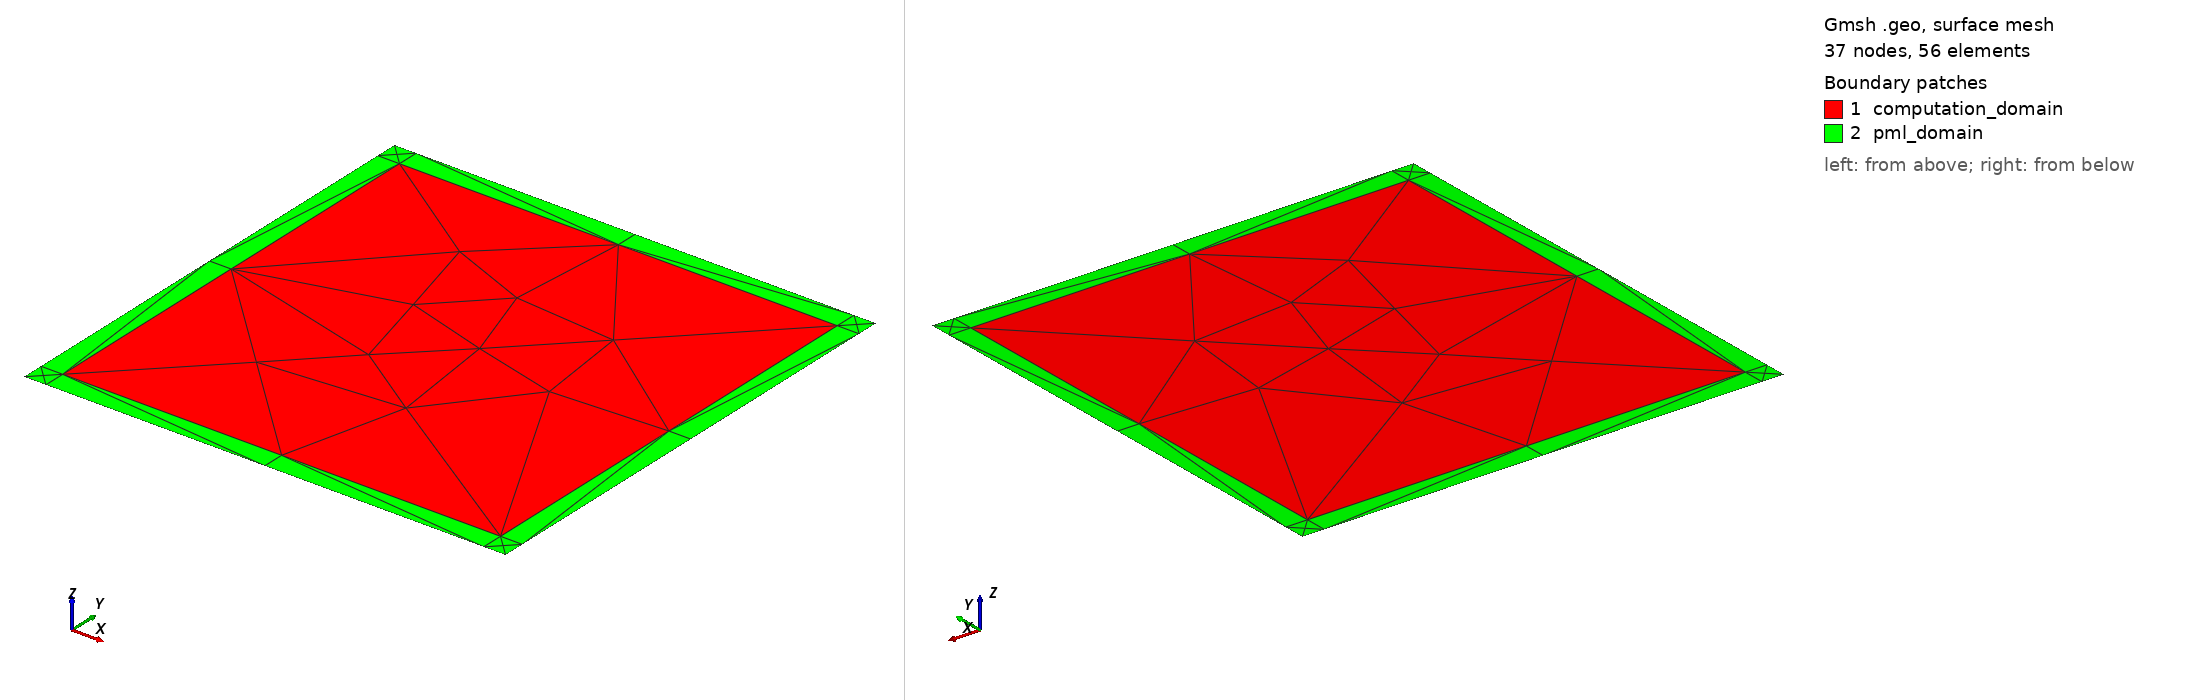

Gmsh geometry script, surface-meshed: 37 nodes, 56 surface elements. Boundary patches (legend numbers): 1 computation_domain, 2 pml_domain. Left view from above one corner, right view from below the opposite corner. Legend entries are the model's physical surfaces. The drawing asked Gmsh for element sizes between 1% and 20% of the model's largest extent; the script's own settings can give other sizes.

=== pml.geo (drawn) ===
//+
Point(1) = {-100, -100, 0, 1.0};
//+
Point(2) = {100, -100, 0, 1.0};
//+
Point(3) = {100, 100, 0, 1.0};
//+
Point(4) = {-100, 100, 0, 1.0};
//+
Point(5) = {-110, -110, 0, 1.0};
//+
Point(6) = {110, -110, 0, 1.0};
//+
Point(7) = {110, 110, 0, 1.0};
//+
Point(8) = {-110, 110, 0, 1.0};
//+
Point(9) = {-100, 110, 0, 1.0};
//+
Point(10) = {-110, 100, 0, 1.0};
//+
Point(11) = {100, 110, 0, 1.0};
//+
Point(12) = {110, 100, 0, 1.0};
//+
Point(13) = {110, -100, 0, 1.0};
//+
Point(14) = {100, -110, 0, 1.0};
//+
Point(15) = {-110, -100, 0, 1.0};
//+
Point(16) = {-100, -110, 0, 1.0};//+
Line(1) = {1, 4};
//+
Line(2) = {4, 3};
//+
Line(3) = {3, 2};
//+
Line(4) = {2, 1};
//+
Line(5) = {5, 15};
//+
Line(6) = {15, 1};
//+
Line(7) = {1, 16};
//+
Line(8) = {16, 5};
//+
Line(9) = {15, 10};
//+
Line(10) = {10, 4};
//+
Line(11) = {10, 8};
//+
Line(12) = {8, 9};
//+
Line(13) = {9, 4};
//+
Line(14) = {9, 11};
//+
Line(15) = {11, 3};
//+
Line(16) = {11, 7};
//+
Line(17) = {7, 12};
//+
Line(18) = {12, 3};
//+
Line(19) = {12, 13};
//+
Line(20) = {13, 2};
//+
Line(21) = {16, 14};
//+
Line(22) = {14, 2};
//+
Line(23) = {6, 13};
//+
Line(24) = {14, 6};
//+
Curve Loop(1) = {1, 2, 3, 4};
//+
Plane Surface(1) = {1};
//+
Curve Loop(2) = {5, 6, 7, 8};
//+
Plane Surface(2) = {2};
//+
Curve Loop(3) = {7, 21, 22, 4};
//+
Plane Surface(3) = {3};
//+
Curve Loop(4) = {22, -20, -23, -24};
//+
Plane Surface(4) = {4};
//+
Curve Loop(5) = {3, -20, -19, 18};
//+
Plane Surface(5) = {5};
//+
Curve Loop(6) = {15, -18, -17, -16};
//+
Plane Surface(6) = {6};
//+
Curve Loop(7) = {13, 2, -15, -14};
//+
Plane Surface(7) = {7};
//+
Curve Loop(8) = {11, 12, 13, -10};
//+
Plane Surface(8) = {8};
//+
Curve Loop(9) = {9, 10, -1, -6};
//+
Plane Surface(9) = {9};
//+
Physical Surface("computation_domain", 25) = {1};
//+
Physical Surface("pml_domain", 26) = {9, 8, 7, 6, 5, 4, 3, 2};
//+
Physical Curve("pml_left_interface", 27) = {1};
//+
Physical Curve("pml_up_interface", 28) = {2};
//+
Physical Curve("pml_right_interface", 29) = {3};
//+
Physical Curve("pml_down_interface", 30) = {4};
//+
Physical Curve("pml_down_outer_bound", 31) = {8, 21, 24};
//+
Physical Curve("pml_left_outer_bound", 32) = {5, 9, 11};
//+
Physical Curve("pml_up_outer_bound", 33) = {12, 14, 16};
//+
Physical Curve("pml_right_outer_bound", 34) = {17, 19, 23};
//+
Transfinite Curve {1, 2, 3, 4} = 3 Using Progression 1;
//+
Transfinite Curve {9, 21, 19, 14} = 3 Using Progression 1;
//+
Transfinite Curve {11, 13, 15, 17, 5, 7, 22, 23, 24, 20, 6, 8, 10, 12, 16, 18} = 2 Using Progression 1;
